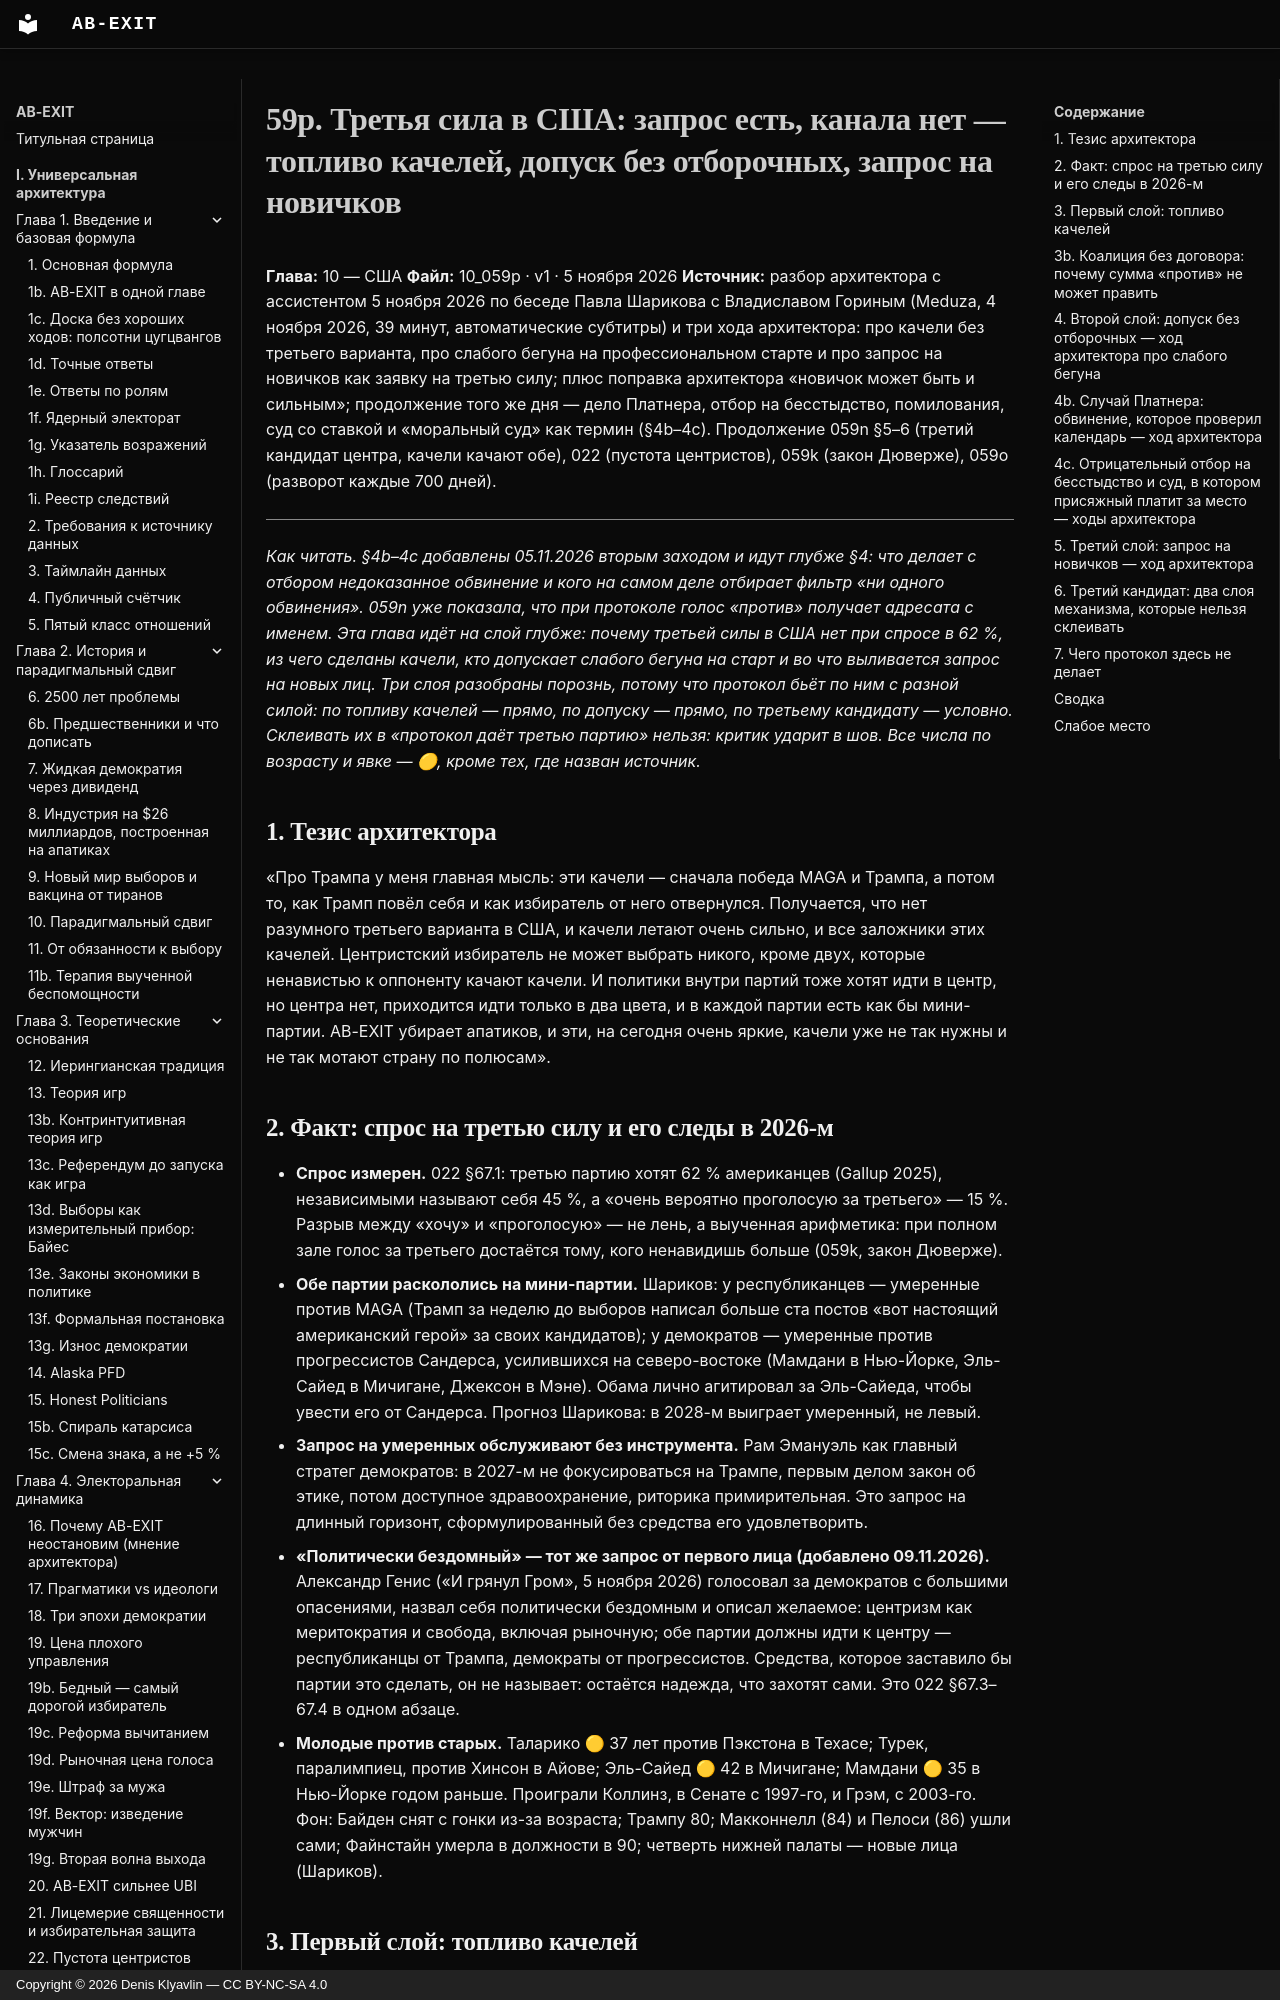

repository: Denis-Kliavlin/ab-exit · page: 10-usa/059p-third-force-demand/index.html · generator: mkdocs · copyright: Copyright © 2026 Denis Klyavlin — CC BY-NC-SA 4.0

# 59p. Третья сила в США: запрос есть, канала нет — топливо качелей, допуск без отборочных, запрос на новичков

**Глава:** 10 — США
**Файл:** 10_059p · v1 · 5 ноября 2026
**Источник:** разбор архитектора с ассистентом 5 ноября 2026 по беседе Павла Шарикова с Владиславом Гориным (Meduza, 4 ноября 2026, 39 минут, автоматические субтитры) и три хода архитектора: про качели без третьего варианта, про слабого бегуна на профессиональном старте и про запрос на новичков как заявку на третью силу; плюс поправка архитектора «новичок может быть и сильным»; продолжение того же дня — дело Платнера, отбор на бесстыдство, помилования, суд со ставкой и «моральный суд» как термин (§4b–4c). Продолжение 059n §5–6 (третий кандидат центра, качели качают обе), 022 (пустота центристов), 059k (закон Дюверже), 059o (разворот каждые 700 дней).

---

*Как читать. §4b–4c добавлены 05.11.2026 вторым заходом и идут глубже §4: что делает с отбором недоказанное обвинение и кого на самом деле отбирает фильтр «ни одного обвинения». 059n уже показала, что при протоколе голос «против» получает адресата с именем. Эта глава идёт на слой глубже: почему третьей силы в США нет при спросе в 62 %, из чего сделаны качели, кто допускает слабого бегуна на старт и во что выливается запрос на новых лиц. Три слоя разобраны порознь, потому что протокол бьёт по ним с разной силой: по топливу качелей — прямо, по допуску — прямо, по третьему кандидату — условно. Склеивать их в «протокол даёт третью партию» нельзя: критик ударит в шов. Все числа по возрасту и явке — 🟡, кроме тех, где назван источник.*

## 1. Тезис архитектора

«Про Трампа у меня главная мысль: эти качели — сначала победа MAGA и Трампа, а потом то, как Трамп повёл себя и как избиратель от него отвернулся. Получается, что нет разумного третьего варианта в США, и качели летают очень сильно, и все заложники этих качелей. Центристский избиратель не может выбрать никого, кроме двух, которые ненавистью к оппоненту качают качели. И политики внутри партий тоже хотят идти в центр, но центра нет, приходится идти только в два цвета, и в каждой партии есть как бы мини-партии. AB-EXIT убирает апатиков, и эти, на сегодня очень яркие, качели уже не так нужны и не так мотают страну по полюсам».

## 2. Факт: спрос на третью силу и его следы в 2026-м

- **Спрос измерен.** 022 §67.1: третью партию хотят 62 % американцев (Gallup 2025), независимыми называют себя 45 %, а «очень вероятно проголосую за третьего» — 15 %. Разрыв между «хочу» и «проголосую» — не лень, а выученная арифметика: при полном зале голос за третьего достаётся тому, кого ненавидишь больше (059k, закон Дюверже).
- **Обе партии раскололись на мини-партии.** Шариков: у республиканцев — умеренные против MAGA (Трамп за неделю до выборов написал больше ста постов «вот настоящий американский герой» за своих кандидатов); у демократов — умеренные против прогрессистов Сандерса, усилившихся на северо-востоке (Мамдани в Нью-Йорке, Эль-Сайед в Мичигане, Джексон в Мэне). Обама лично агитировал за Эль-Сайеда, чтобы увести его от Сандерса. Прогноз Шарикова: в 2028-м выиграет умеренный, не левый.
- **Запрос на умеренных обслуживают без инструмента.** Рам Эмануэль как главный стратег демократов: в 2027-м не фокусироваться на Трампе, первым делом закон об этике, потом доступное здравоохранение, риторика примирительная. Это запрос на длинный горизонт, сформулированный без средства его удовлетворить.
- **«Политически бездомный» — тот же запрос от первого лица (добавлено 09.11.2026).** Александр Генис («И грянул Гром», 5 ноября 2026) голосовал за демократов с большими опасениями, назвал себя политически бездомным и описал желаемое: центризм как меритократия и свобода, включая рыночную; обе партии должны идти к центру — республиканцы от Трампа, демократы от прогрессистов. Средства, которое заставило бы партии это сделать, он не называет: остаётся надежда, что захотят сами. Это 022 §67.3–67.4 в одном абзаце.
- **Молодые против старых.** Таларико 🟡 37 лет против Пэкстона в Техасе; Турек, паралимпиец, против Хинсон в Айове; Эль-Сайед 🟡 42 в Мичигане; Мамдани 🟡 35 в Нью-Йорке годом раньше. Проиграли Коллинз, в Сенате с 1997-го, и Грэм, с 2003-го. Фон: Байден снят с гонки из-за возраста; Трампу 80; Макконнелл (84) и Пелоси (86) ушли сами; Файнстайн умерла в должности в 90; четверть нижней палаты — новые лица (Шариков).
